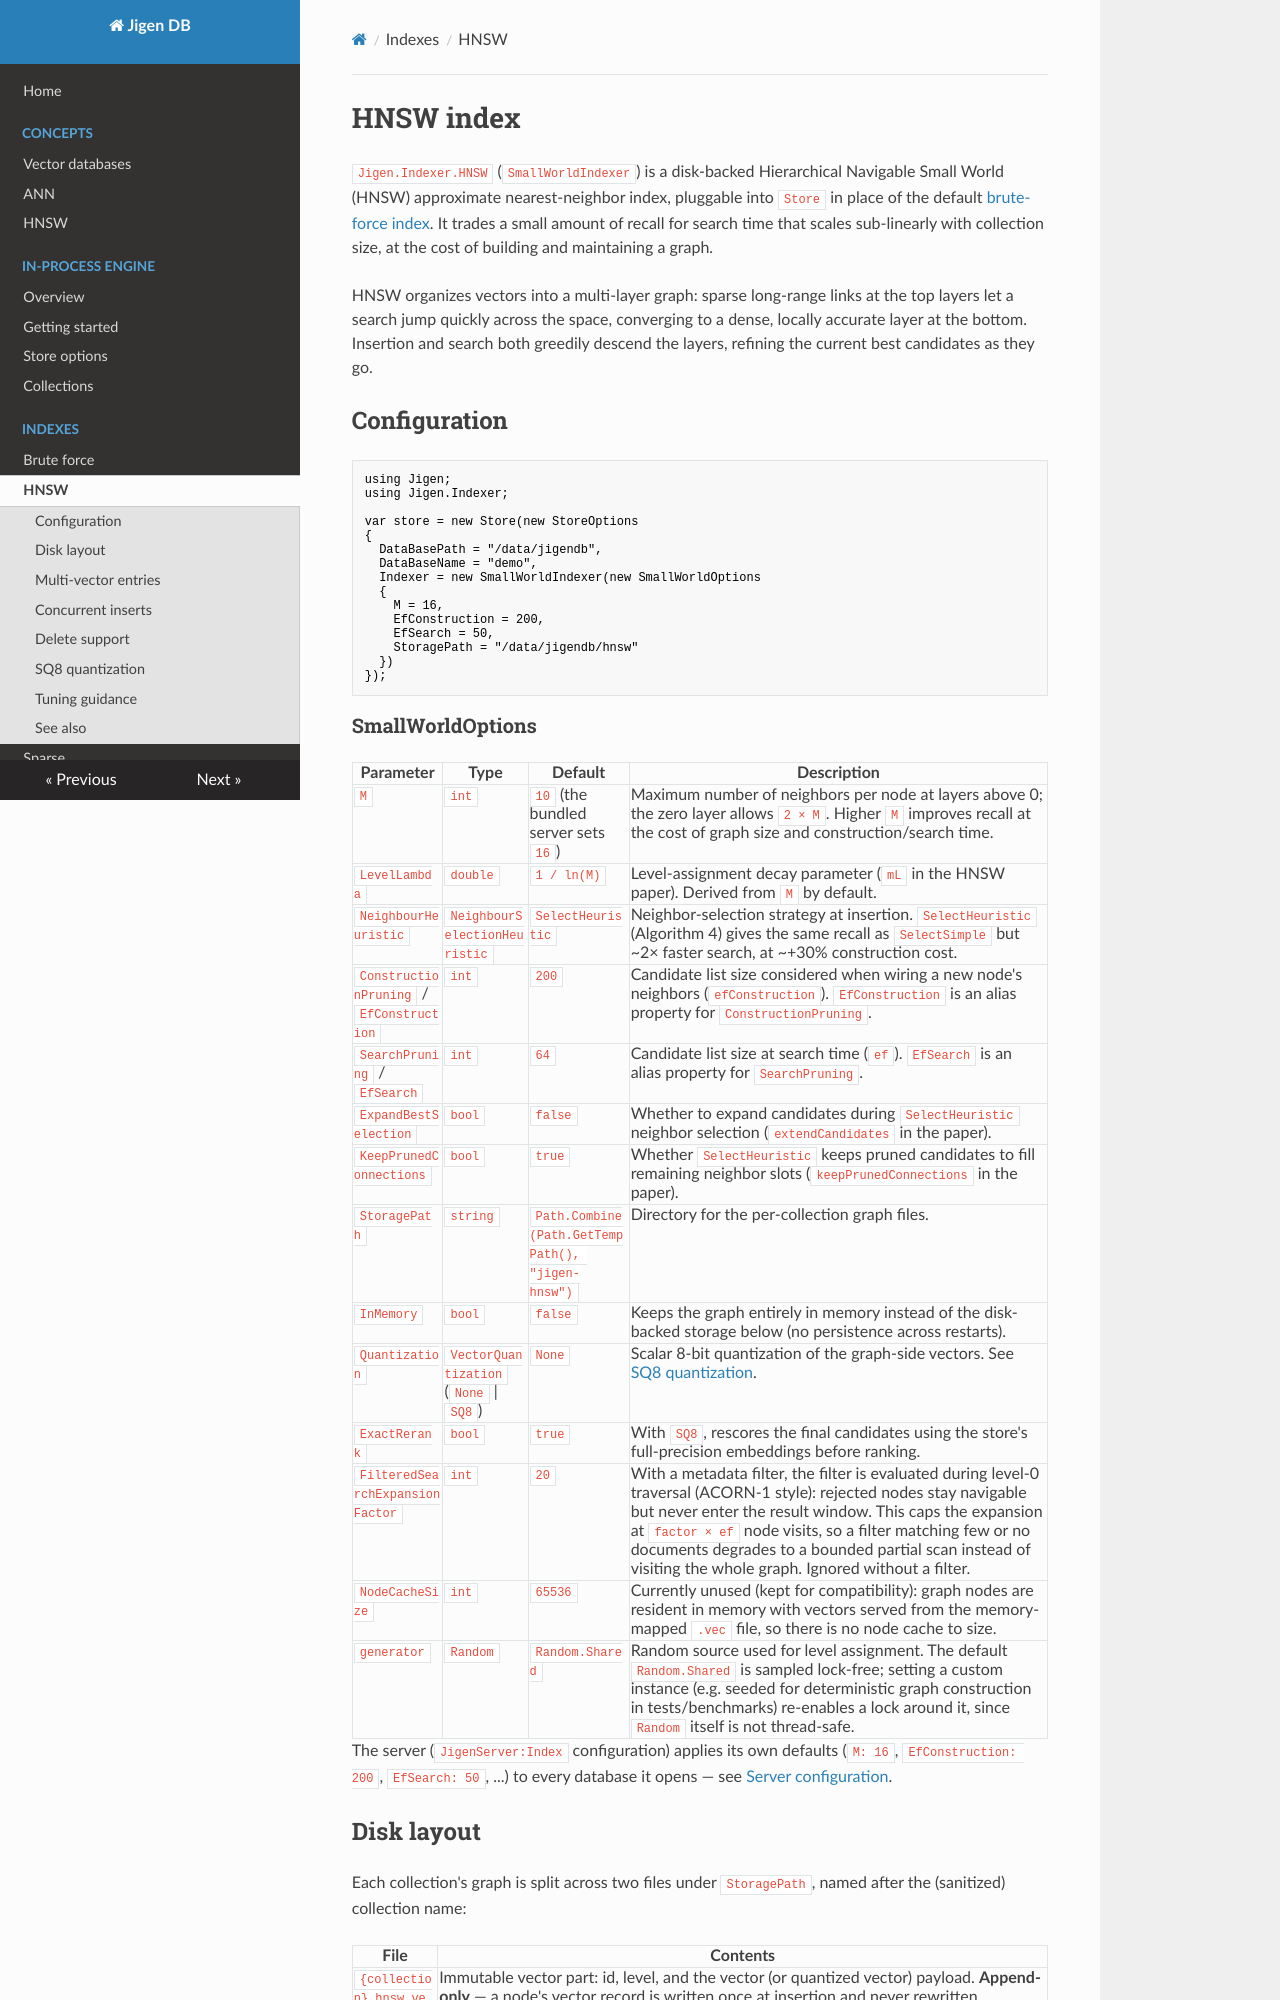

repository: ppossanzini/Jigen · page: indexes/hnsw/index.html · generator: mkdocs

# HNSW index

`Jigen.Indexer.HNSW` (`SmallWorldIndexer`) is a disk-backed Hierarchical Navigable Small World (HNSW) approximate nearest-neighbor index, pluggable into `Store` in place of the default [brute-force index](brute-force.md). It trades a small amount of recall for search time that scales sub-linearly with collection size, at the cost of building and maintaining a graph.

HNSW organizes vectors into a multi-layer graph: sparse long-range links at the top layers let a search jump quickly across the space, converging to a dense, locally accurate layer at the bottom. Insertion and search both greedily descend the layers, refining the current best candidates as they go.

## Configuration

```csharp
using Jigen;
using Jigen.Indexer;

var store = new Store(new StoreOptions
{
  DataBasePath = "/data/jigendb",
  DataBaseName = "demo",
  Indexer = new SmallWorldIndexer(new SmallWorldOptions
  {
    M = 16,
    EfConstruction = 200,
    EfSearch = 50,
    StoragePath = "/data/jigendb/hnsw"
  })
});
```

### SmallWorldOptions

| Parameter | Type | Default | Description |
|---|---|---|---|
| `M` | `int` | `10` (the bundled server sets `16`) | Maximum number of neighbors per node at layers above 0; the zero layer allows `2 × M`. Higher `M` improves recall at the cost of graph size and construction/search time. |
| `LevelLambda` | `double` | `1 / ln(M)` | Level-assignment decay parameter (`mL` in the HNSW paper). Derived from `M` by default. |
| `NeighbourHeuristic` | `NeighbourSelectionHeuristic` | `SelectHeuristic` | Neighbor-selection strategy at insertion. `SelectHeuristic` (Algorithm 4) gives the same recall as `SelectSimple` but ~2× faster search, at ~+30% construction cost. |
| `ConstructionPruning` / `EfConstruction` | `int` | `200` | Candidate list size considered when wiring a new node's neighbors (`efConstruction`). `EfConstruction` is an alias property for `ConstructionPruning`. |
| `SearchPruning` / `EfSearch` | `int` | `64` | Candidate list size at search time (`ef`). `EfSearch` is an alias property for `SearchPruning`. |
| `ExpandBestSelection` | `bool` | `false` | Whether to expand candidates during `SelectHeuristic` neighbor selection (`extendCandidates` in the paper). |
| `KeepPrunedConnections` | `bool` | `true` | Whether `SelectHeuristic` keeps pruned candidates to fill remaining neighbor slots (`keepPrunedConnections` in the paper). |
| `StoragePath` | `string` | `Path.Combine(Path.GetTempPath(), "jigen-hnsw")` | Directory for the per-collection graph files. |
| `InMemory` | `bool` | `false` | Keeps the graph entirely in memory instead of the disk-backed storage below (no persistence across restarts). |
| `Quantization` | `VectorQuantization` (`None` \| `SQ8`) | `None` | Scalar 8-bit quantization of the graph-side vectors. See [SQ8 quantization](#sq8-quantization). |
| `ExactRerank` | `bool` | `true` | With `SQ8`, rescores the final candidates using the store's full-precision embeddings before ranking. |
| `FilteredSearchExpansionFactor` | `int` | `20` | With a metadata filter, the filter is evaluated during level-0 traversal (ACORN-1 style): rejected nodes stay navigable but never enter the result window. This caps the expansion at `factor × ef` node visits, so a filter matching few or no documents degrades to a bounded partial scan instead of visiting the whole graph. Ignored without a filter. |
| `NodeCacheSize` | `int` | `65536` | Currently unused (kept for compatibility): graph nodes are resident in memory with vectors served from the memory-mapped `.vec` file, so there is no node cache to size. |
| `generator` | `Random` | `Random.Shared` | Random source used for level assignment. The default `Random.Shared` is sampled lock-free; setting a custom instance (e.g. seeded for deterministic graph construction in tests/benchmarks) re-enables a lock around it, since `Random` itself is not thread-safe. |

The server (`JigenServer:Index` configuration) applies its own defaults (`M: 16`, `EfConstruction: 200`, `EfSearch: 50`, ...) to every database it opens — see [Server configuration](../server/configuration.md).
